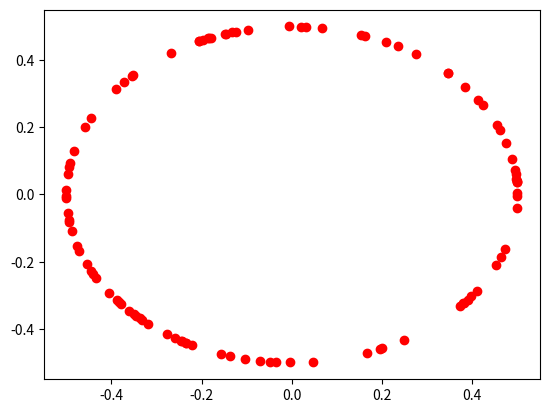
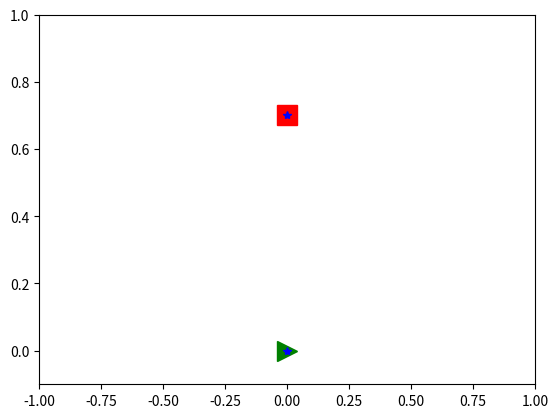
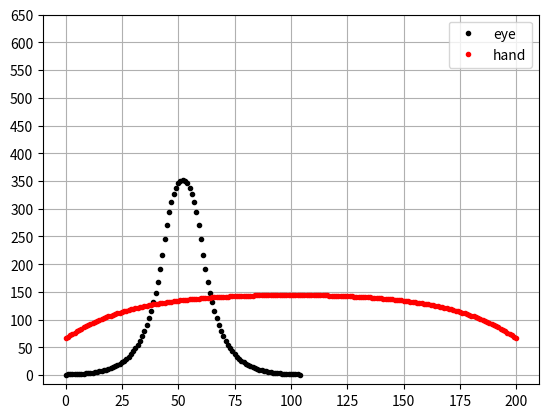

Generate these figures, in order, with matplotlib:

import numpy as np
import math


# some tool functions
def calc_dis(p,q):
    #calculate the Euclidean distance between points p and q 
    return np.sqrt(np.sum((p-q)**2))

###########################################################

def get_new_target(D):
    '''
    generate a target at a random angle, distance D away.
    '''
    angle=np.random.uniform(0,math.pi*2) 
    x_target=math.cos(angle)*D
    y_target=math.sin(angle)*D
    return np.array([x_target,y_target])
###########################################################

def get_trajectory(mode_eta,amp,current_pos,actual_pos,time_step):
    
    # calculate the moving distance
    trajectory,velocity=_vel_profiles(amp,mode_eta,time_step)
    pos=[]
    pos.append(current_pos)
    for r in (trajectory/amp):
      pos.append(current_pos+r*(actual_pos-current_pos))
    pos.append(actual_pos)
    velocity=[0,*velocity,0]

    return pos, velocity

def _vel_profiles(amplitude,mode_eta,time_step):
    # Time axis
    Fs = 1000/time_step                            # sampling rate (samples/sec)
    t = np.arange(-0.1, 0.1+1.0/Fs, 1.0/Fs) # time axis (sec)

    eta= mode_eta                             # (degree/sec)

    c = 8.8                                 # (no units)
    threshold=1 # the velocity threshold (deg/s), below this is considered as 'stop moving'.
    trajectory, velocity, tmp = vel_model(t, eta, c, amplitude)

    
    idx=np.where(velocity<threshold)
    trajectory=np.delete(trajectory,idx)
    velocity=np.delete(velocity,idx)
    t1=np.delete(t,idx)

    stage=np.where(t1<0,0.5,1)
 
    #t1=t1+max(t1)
    
    return trajectory,velocity


def vel_model(t, eta=600.0, c=6.0, amplitude=9.5, t0=0.0, s0=0.0):
    """

    # [redacted]
    ### 14 Oct 2020



    # A parametric model for saccadic eye movement.
    #
    # The saccade model corresponds to the 'main sequence' formula:
    #    Vp = eta*(1 - exp(-A/c))
    # where Vp is the peak saccadic velocity and A is the saccadic amplitude.
    #
    # Reference:
    # [redacted]
    # 'A parametric model for saccadic eye movement.'
    # IEEE Signal Processing in Medicine and Biology Symposium (SPMB), December 2016.
    # DOI: 10.1109/SPMB.2016.7846860.


    A parametric model for saccadic eye movement.
    This function simulates saccade waveforms using a parametric model.
    The saccade model corresponds to the 'main sequence' formula:
        Vp = eta*(1 - exp(-A/c))
    where Vp is the peak saccadic velocity and A is the saccadic amplitude.
    
    Usage:
        waveform, velocity, peak_velocity = 
            saccade_model(t, [eta,] [c,] [amplitude,] [t0,] [s0])
    
    Input:
        t         : time axis (sec)
        eta       : main sequence parameter (deg/sec)
        c         : main sequence parameter (no units)
        amplitude : amplitude of saccade (deg)
        t0        : saccade onset time (sec)
        s0        : initial saccade angle (degree)

    Output:
        waveform      : time series of saccadic angle
        velocity      : time series of saccadic angular velocity
        peak_velocity : peak velocity of saccade

    Reference:
[redacted]
    'A parametric model for saccadic eye movement.'
    IEEE Signal Processing in Medicine and Biology Symposium (SPMB), December 2016.
    DOI: 10.1109/SPMB.2016.7846860.
    """
    
    fun_f = lambda t: t*(t>=0)+0.25*np.exp(-2*t)*(t>=0)+0.25*np.exp(2*t)*(t<0)
    fun_df = lambda t: 1*(t>=0)-0.5*np.exp(-2*t)*(t>=0)+0.5*np.exp(2*t)*(t<0)
    tau = amplitude/eta         # tau: amplitude parameter (amplitude = eta*tau)
    
    if t0 == 0:
        t0 = -tau/2             # saccade onset time (sec)
    
    waveform = c*fun_f(eta*(t-t0)/c) - c*fun_f(eta*(t-t0-tau)/c) + s0
    velocity = eta*fun_df(eta*(t-t0)/c) - eta*fun_df(eta*(t-t0-tau)/c)
    peak_velocity = eta * (1 - np.exp(-amplitude/c))
    
    return waveform, velocity, peak_velocity



if __name__=="__main__":
    import matplotlib.pyplot as plt
    # unit testing
    p=np.array([0,0])
    q=np.array([1,1])
    dis=calc_dis(p,q)
    print(dis)

    D=0.5
    for i in range(100):
        target_pos=get_new_target(D)
        plt.plot(target_pos[0],target_pos[1],'ro')
 

    plt.figure()
    
    mode=1 # eye
    current_pos=np.array([0,0])
    actual_pos=np.array([0,0.7])
    amp=calc_dis(current_pos,actual_pos)*20
    time_step=20

    pos,velocity=get_trajectory(mode,amp,current_pos,actual_pos,time_step)
    plt.plot(current_pos[0],current_pos[1],'g>',markersize=15)
    plt.plot(actual_pos[0],actual_pos[1],'rs',markersize=15)
    print(pos)
    for i in pos:
        plt.plot(i[0],i[1],'b*-')
    plt.xlim([-1,1])
    plt.ylim([-0.1,1])

    
    plt.figure()
    tra,vel1=_vel_profiles(9,550,1)
    plt.plot(vel1,'k.',label='eye')
    tra,vel2=_vel_profiles(29,150,1)
    plt.plot(vel2,'r.',label='hand')
    plt.legend()
    plt.grid()
    plt.yticks(np.arange(0,700,50))

    plt.savefig(f'vel.png')





    




    
    
